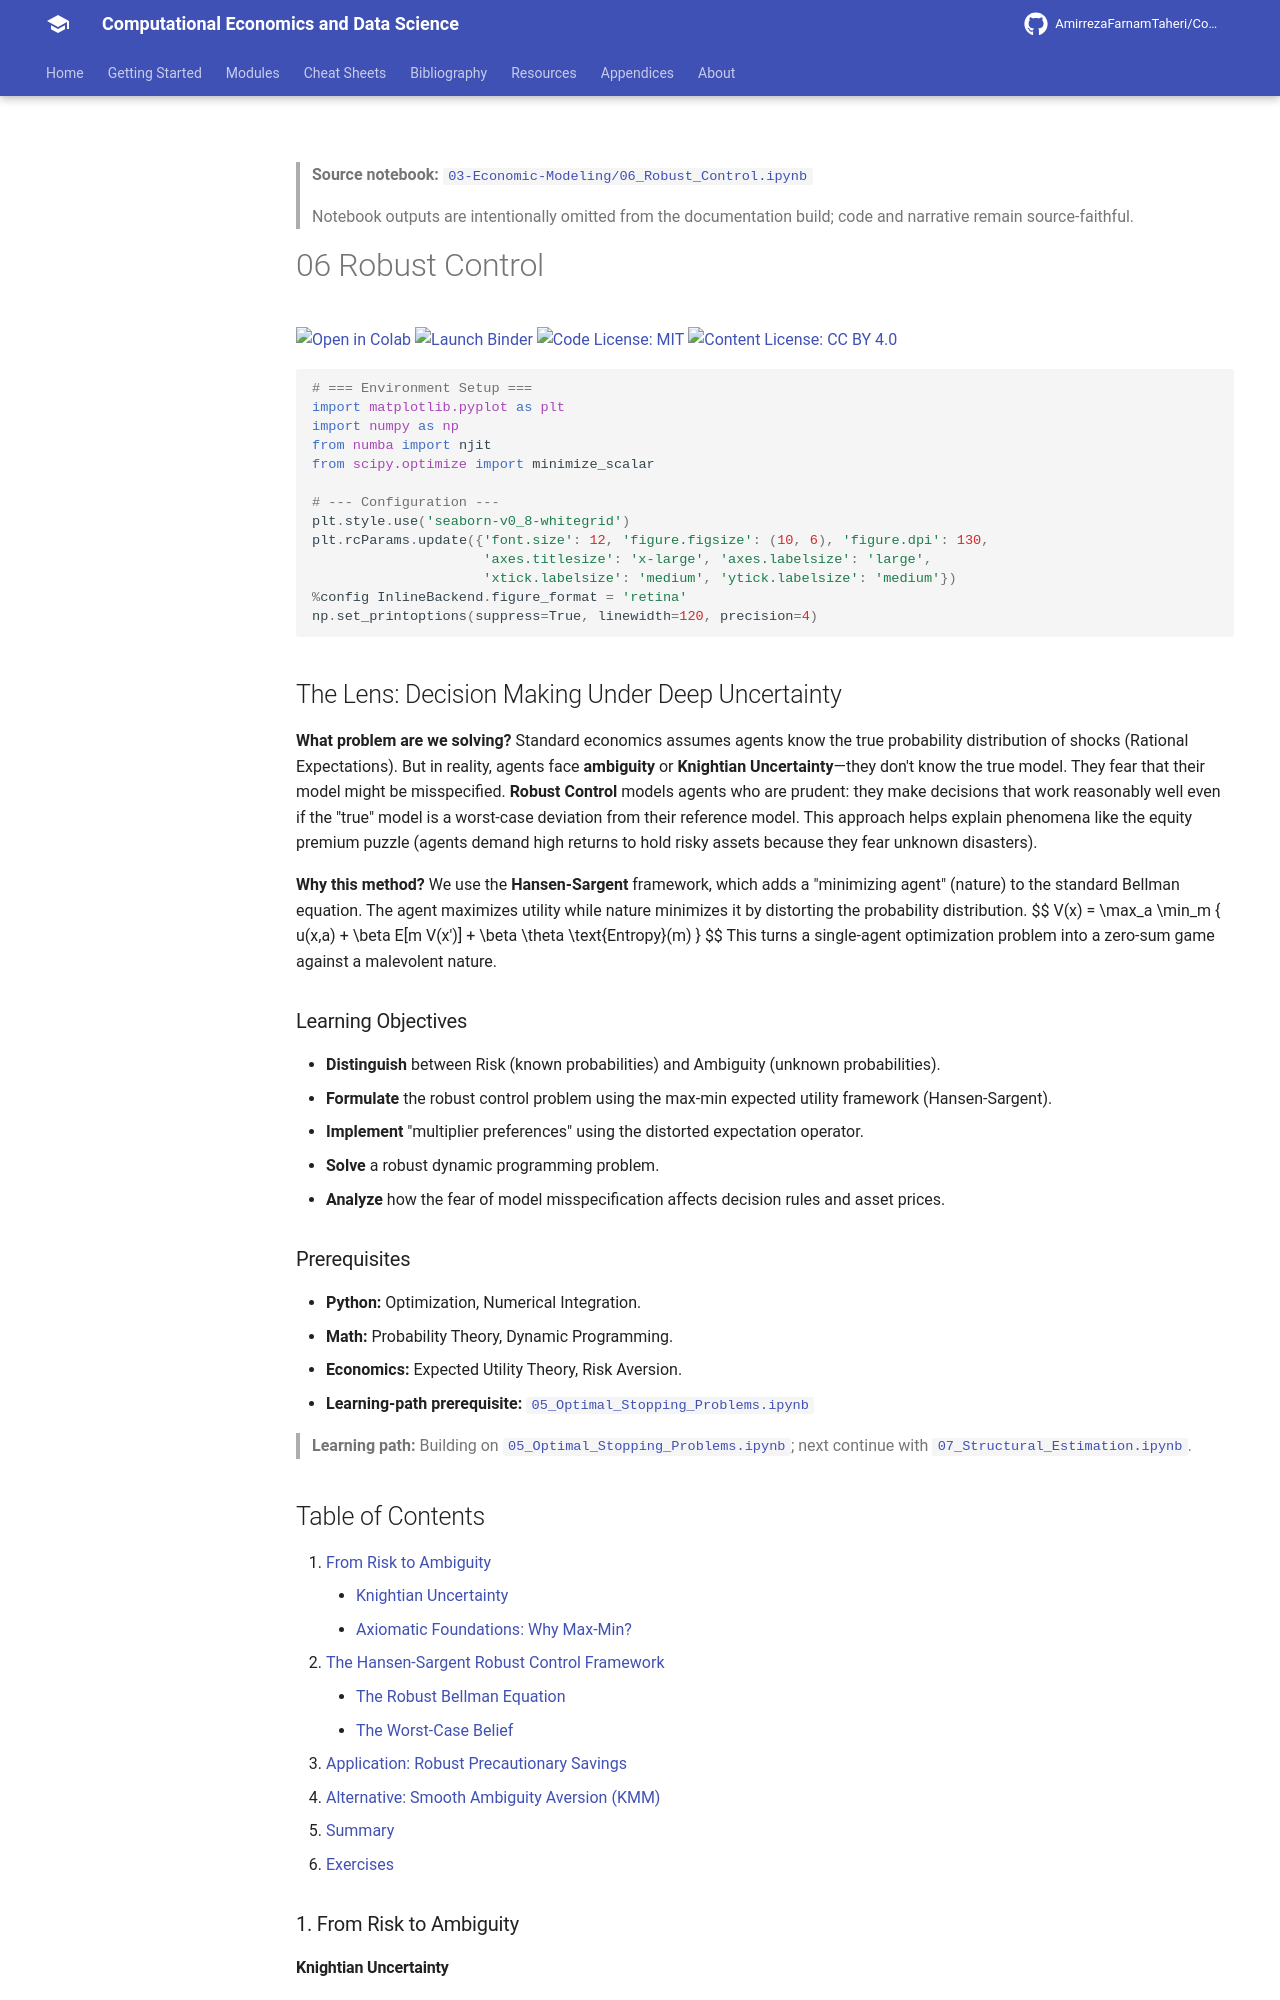

repository: AmirrezaFarnamTaheri/Computational-Economics-and-Data-Science · page: notebooks/03-Economic-Modeling/06_Robust_Control/index.html · generator: mkdocs

<!-- AUTO-GENERATED by scripts/notebooks_to_docs.py; edit the notebook source instead. -->

> **Source notebook:** [`03-Economic-Modeling/06_Robust_Control.ipynb`](https://github.com/AmirrezaFarnamTaheri/Computational-Economics-and-Data-Science/blob/main/03-Economic-Modeling/06_Robust_Control.ipynb)

> Notebook outputs are intentionally omitted from the documentation build; code and narrative remain source-faithful.

# 06 Robust Control

[![Open in Colab](https://colab.research.google.com/assets/colab-badge.svg)](https://colab.research.google.com/github/AmirrezaFarnamTaheri/Computational-Economics-and-Data-Science/blob/main/03-Economic-Modeling/06_Robust_Control.ipynb) [![Launch Binder](https://mybinder.org/badge_logo.svg)](https://mybinder.org/v2/gh/AmirrezaFarnamTaheri/Computational-Economics-and-Data-Science/main?filepath=03-Economic-Modeling/06_Robust_Control.ipynb) [![Code License: MIT](https://img.shields.io/badge/Code%20License-MIT-yellow.svg)](https://raw.githubusercontent.com/AmirrezaFarnamTaheri/Computational-Economics-and-Data-Science/main/LICENSE) [![Content License: CC BY 4.0](https://img.shields.io/badge/Content%20License-CC%20BY%204.0-blue.svg)](https://creativecommons.org/licenses/by/4.0/)

```python
# === Environment Setup ===
import matplotlib.pyplot as plt
import numpy as np
from numba import njit
from scipy.optimize import minimize_scalar

# --- Configuration ---
plt.style.use('seaborn-v0_8-whitegrid')
plt.rcParams.update({'font.size': 12, 'figure.figsize': (10, 6), 'figure.dpi': 130,
                     'axes.titlesize': 'x-large', 'axes.labelsize': 'large',
                     'xtick.labelsize': 'medium', 'ytick.labelsize': 'medium'})
%config InlineBackend.figure_format = 'retina'
np.set_printoptions(suppress=True, linewidth=120, precision=4)
```

## The Lens: Decision Making Under Deep Uncertainty
**What problem are we solving?**
Standard economics assumes agents know the true probability distribution of shocks (Rational Expectations). But in reality, agents face **ambiguity** or **Knightian Uncertainty**—they don't know the true model. They fear that their model might be misspecified.
**Robust Control** models agents who are prudent: they make decisions that work reasonably well even if the "true" model is a worst-case deviation from their reference model. This approach helps explain phenomena like the equity premium puzzle (agents demand high returns to hold risky assets because they fear unknown disasters).

**Why this method?**
We use the **Hansen-Sargent** framework, which adds a "minimizing agent" (nature) to the standard Bellman equation. The agent maximizes utility while nature minimizes it by distorting the probability distribution.
$$ V(x) = \max_a \min_m \{ u(x,a) + \beta E[m V(x')] + \beta \theta \text{Entropy}(m) \} $$
This turns a single-agent optimization problem into a zero-sum game against a malevolent nature.

### Learning Objectives
*   **Distinguish** between Risk (known probabilities) and Ambiguity (unknown probabilities).
*   **Formulate** the robust control problem using the max-min expected utility framework (Hansen-Sargent).
*   **Implement** "multiplier preferences" using the distorted expectation operator.
*   **Solve** a robust dynamic programming problem.
*   **Analyze** how the fear of model misspecification affects decision rules and asset prices.

### Prerequisites
*   **Python:** Optimization, Numerical Integration.
*   **Math:** Probability Theory, Dynamic Programming.
*   **Economics:** Expected Utility Theory, Risk Aversion.
* **Learning-path prerequisite:** [`05_Optimal_Stopping_Problems.ipynb`](https://github.com/AmirrezaFarnamTaheri/Computational-Economics-and-Data-Science/blob/main/03-Economic-Modeling/05_Optimal_Stopping_Problems.ipynb)

> **Learning path:** Building on [`05_Optimal_Stopping_Problems.ipynb`](https://github.com/AmirrezaFarnamTaheri/Computational-Economics-and-Data-Science/blob/main/03-Economic-Modeling/05_Optimal_Stopping_Problems.ipynb); next continue with [`07_Structural_Estimation.ipynb`](https://github.com/AmirrezaFarnamTaheri/Computational-Economics-and-Data-Science/blob/main/03-Economic-Modeling/07_Structural_Estimation.ipynb).

## Table of Contents
1.  [From Risk to Ambiguity](#1-from-risk-to-ambiguity)
    *   [Knightian Uncertainty](#knightian-uncertainty)
    *   [Axiomatic Foundations: Why Max-Min?](#axiomatic-foundations-why-max-min)
2.  [The Hansen-Sargent Robust Control Framework](#2-the-hansen-sargent-robust-control-framework)
    *   [The Robust Bellman Equation](#the-robust-bellman-equation)
    *   [The Worst-Case Belief](#the-worst-case-belief)
3.  [Application: Robust Precautionary Savings](#3-application-robust-precautionary-savings)
4.  [Alternative: Smooth Ambiguity Aversion (KMM)](#4-alternative-smooth-ambiguity-aversion-kmm)
5.  [Summary](#summary)
6.  [Exercises](#6-exercises)

### 1. From Risk to Ambiguity
